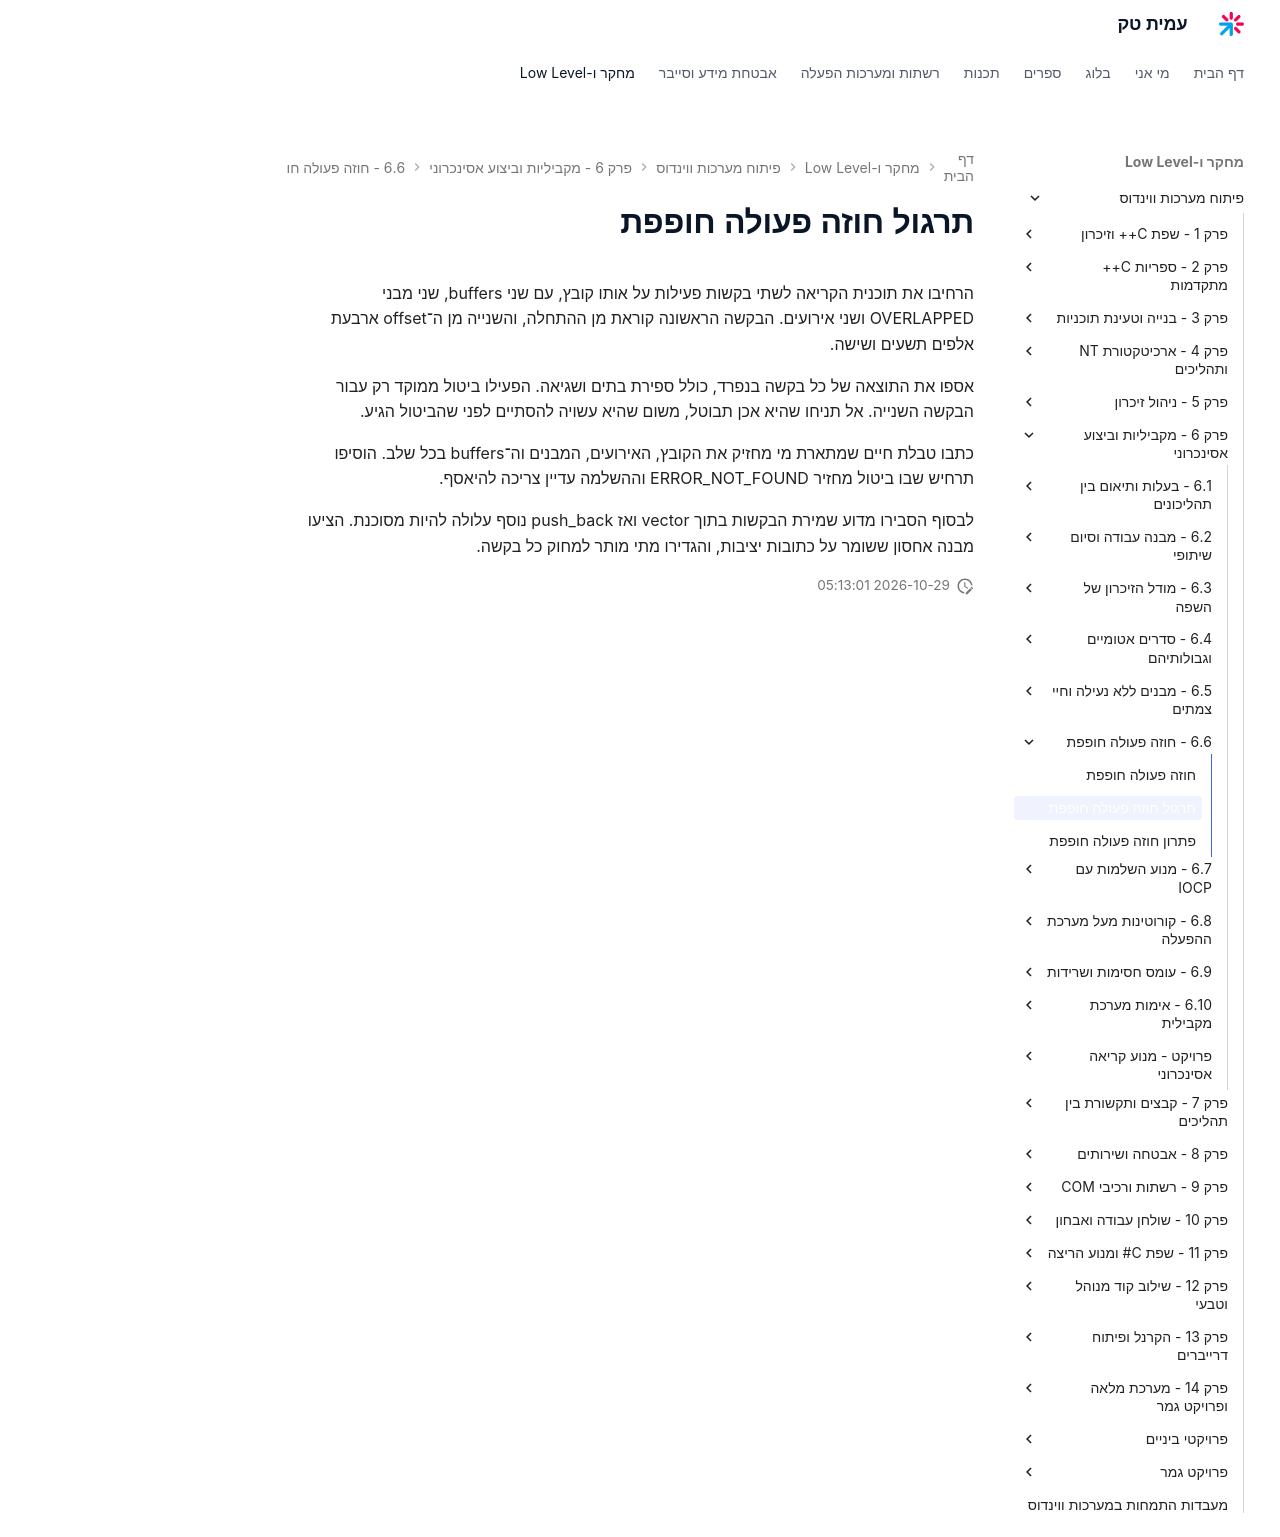

repository: AmitPinchasi/amittech · page: פיתוח-מערכות-ווינדוס/6 - מקביליות וביצוע אסינכרוני/6.6 - חוזה פעולה חופפת/6.6 - חוזה פעולה חופפת - תרגול/index.html · generator: mkdocs

# תרגול חוזה פעולה חופפת

הרחיבו את תוכנית הקריאה לשתי בקשות פעילות על אותו קובץ, עם שני buffers, שני מבני OVERLAPPED ושני אירועים. הבקשה הראשונה קוראת מן ההתחלה, והשנייה מן ה־offset ארבעת אלפים תשעים ושישה.

אספו את התוצאה של כל בקשה בנפרד, כולל ספירת בתים ושגיאה. הפעילו ביטול ממוקד רק עבור הבקשה השנייה. אל תניחו שהיא אכן תבוטל, משום שהיא עשויה להסתיים לפני שהביטול הגיע.

כתבו טבלת חיים שמתארת מי מחזיק את הקובץ, האירועים, המבנים וה־buffers בכל שלב. הוסיפו תרחיש שבו ביטול מחזיר ERROR_NOT_FOUND וההשלמה עדיין צריכה להיאסף.

לבסוף הסבירו מדוע שמירת הבקשות בתוך vector ואז push_back נוסף עלולה להיות מסוכנת. הציעו מבנה אחסון ששומר על כתובות יציבות, והגדירו מתי מותר למחוק כל בקשה.
